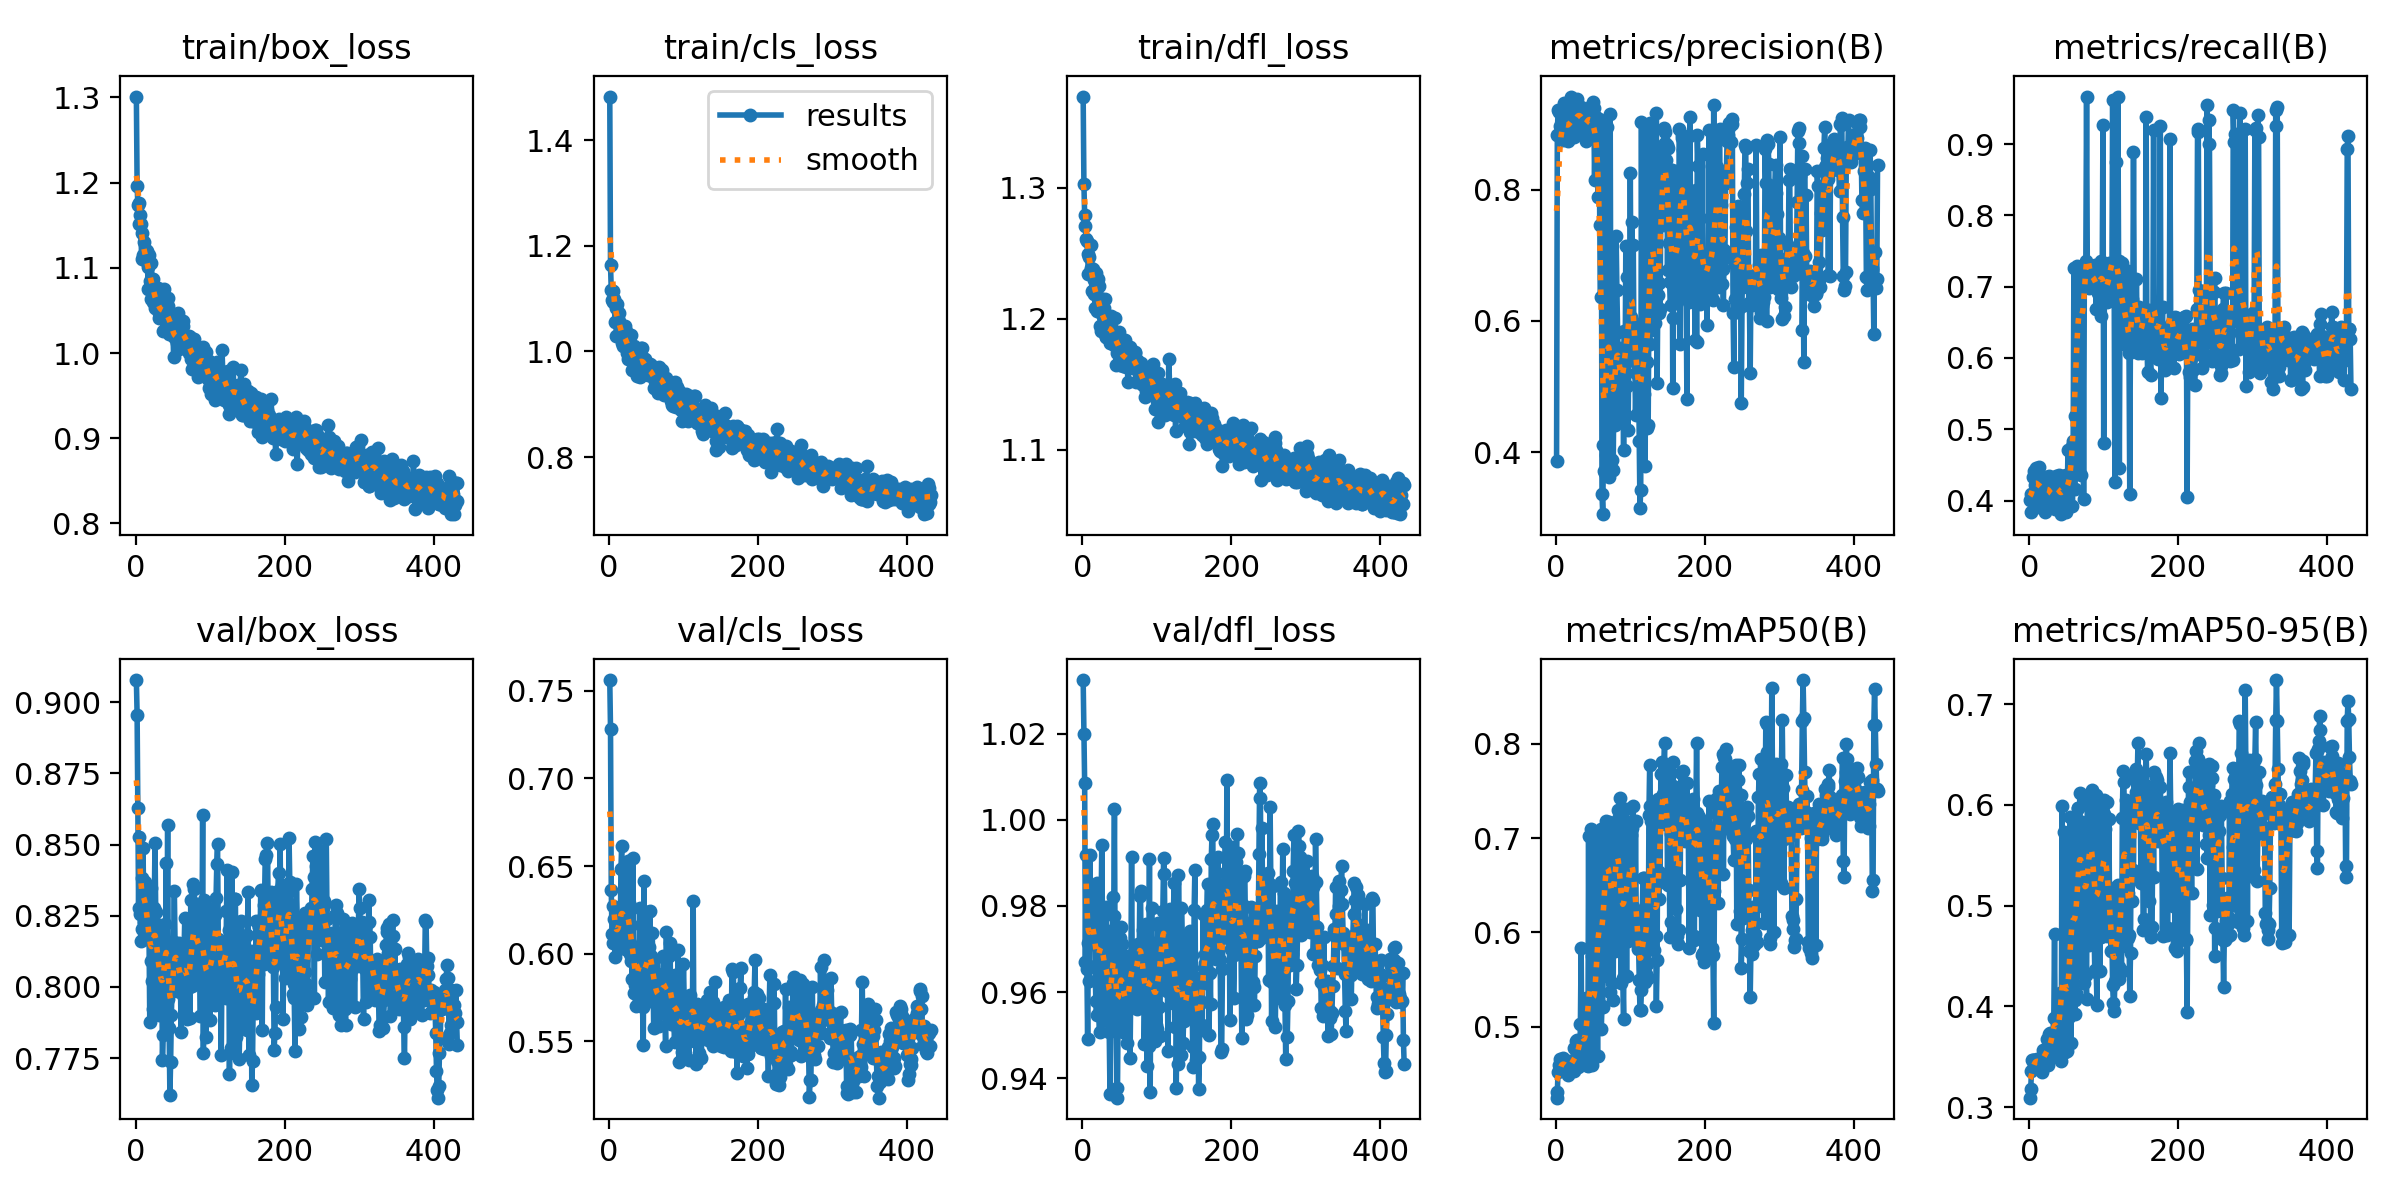

The data file committed next to this chart (first rows):
epoch, time, train/box_loss, train/cls_loss, train/dfl_loss, metrics/precision(B), metrics/recall(B), metrics/mAP50(B), metrics/mAP50-95(B), val/box_loss, val/cls_loss, val/dfl_loss, lr/pg0, lr/pg1, lr/pg2
1, 25.8, 1.301, 1.482, 1.37, 0.3856, 0.4014, 0.4246, 0.3094, 0.9078, 0.756, 1.033, 0.003241, 0.003241, 0.003241
2, 39.09, 1.196, 1.164, 1.303, 0.8839, 0.4095, 0.4307, 0.318, 0.8956, 0.7282, 1.02, 0.006574, 0.006574, 0.006574
3, 51.64, 1.174, 1.115, 1.279, 0.9216, 0.3842, 0.4517, 0.3354, 0.8629, 0.6364, 1.009, 0.009907, 0.009907, 0.009907
4, 64.85, 1.176, 1.098, 1.27, 0.9184, 0.4029, 0.4595, 0.3465, 0.8276, 0.6113, 0.9669, 0.01, 0.01, 0.01
5, 77.46, 1.152, 1.093, 1.26, 0.8973, 0.4328, 0.4656, 0.3473, 0.8526, 0.6062, 0.9918, 0.01, 0.01, 0.01
6, 90.4, 1.162, 1.114, 1.259, 0.8824, 0.4412, 0.4551, 0.3412, 0.8257, 0.6272, 0.9653, 0.01, 0.01, 0.01
7, 103.8, 1.152, 1.1, 1.25, 0.8924, 0.4333, 0.4612, 0.3465, 0.8162, 0.62, 0.9492, 0.01, 0.01, 0.01
8, 116.7, 1.11, 1.056, 1.234, 0.8884, 0.4214, 0.4555, 0.3456, 0.8205, 0.5982, 0.9713, 0.01, 0.01, 0.01
9, 129.9, 1.141, 1.083, 1.247, 0.8766, 0.4452, 0.4634, 0.3451, 0.8384, 0.612, 0.9626, 0.01, 0.01, 0.01
10, 143.5, 1.116, 1.03, 1.236, 0.8958, 0.419, 0.4672, 0.3483, 0.8488, 0.615, 0.9918, 0.01, 0.01, 0.01
11, 156.6, 1.13, 1.091, 1.257, 0.9327, 0.3905, 0.4608, 0.3461, 0.8229, 0.6211, 0.9805, 0.01, 0.01, 0.01
12, 169.6, 1.112, 1.057, 1.239, 0.8889, 0.4286, 0.4555, 0.3436, 0.8368, 0.6084, 0.9728, 0.01, 0.01, 0.01
13, 182.5, 1.109, 1.073, 1.221, 0.8965, 0.4469, 0.4624, 0.3473, 0.8259, 0.6036, 0.9711, 0.01, 0.01, 0.01
14, 195.6, 1.121, 1.058, 1.238, 0.9165, 0.4167, 0.4601, 0.3482, 0.8356, 0.6056, 0.9796, 0.01, 0.01, 0.01
15, 208.9, 1.12, 1.034, 1.23, 0.9107, 0.4, 0.4587, 0.3444, 0.8169, 0.6084, 0.98, 0.01, 0.01, 0.01
16, 222.5, 1.101, 1.04, 1.219, 0.8746, 0.4333, 0.4513, 0.3378, 0.8325, 0.6484, 0.9831, 0.01, 0.01, 0.01
17, 235.8, 1.075, 1.017, 1.208, 0.8764, 0.428, 0.4486, 0.3352, 0.8266, 0.6616, 0.9661, 0.01, 0.01, 0.01
18, 249.5, 1.115, 1.04, 1.235, 0.8952, 0.4167, 0.4596, 0.3506, 0.8179, 0.6176, 0.9579, 0.01, 0.01, 0.01
19, 262.4, 1.084, 1.011, 1.206, 0.9249, 0.3908, 0.4634, 0.3563, 0.7875, 0.6049, 0.9546, 0.01, 0.01, 0.01
20, 275.7, 1.063, 1.018, 1.208, 0.888, 0.4238, 0.4548, 0.3519, 0.8348, 0.6216, 0.9854, 0.01, 0.01, 0.01
21, 289.3, 1.105, 1.049, 1.23, 0.9425, 0.3844, 0.46, 0.3465, 0.8091, 0.6146, 0.978, 0.01, 0.01, 0.01
22, 302.4, 1.087, 1.039, 1.225, 0.9121, 0.4262, 0.4616, 0.3563, 0.802, 0.6028, 0.9551, 0.01, 0.01, 0.01
23, 315.7, 1.087, 1.039, 1.216, 0.8973, 0.4327, 0.4618, 0.3521, 0.7923, 0.6163, 0.9508, 0.01, 0.01, 0.01
24, 328.8, 1.059, 0.9975, 1.194, 0.8802, 0.4119, 0.4777, 0.3676, 0.8239, 0.6426, 0.9748, 0.009999, 0.009999, 0.009999
25, 342.2, 1.068, 1.005, 1.191, 0.8926, 0.4091, 0.4524, 0.3417, 0.8278, 0.6529, 0.9783, 0.009999, 0.009999, 0.009999
26, 355.2, 1.053, 0.9858, 1.204, 0.8959, 0.4346, 0.4595, 0.3484, 0.8505, 0.6093, 0.9943, 0.009999, 0.009999, 0.009999
27, 368.3, 1.065, 1.017, 1.205, 0.9053, 0.4281, 0.4848, 0.3725, 0.8262, 0.6291, 0.9742, 0.009999, 0.009999, 0.009999
28, 382, 1.059, 0.9968, 1.202, 0.9395, 0.3905, 0.4862, 0.3732, 0.8122, 0.6, 0.9611, 0.009999, 0.009999, 0.009999
29, 395.4, 1.063, 1.031, 1.208, 0.93, 0.3929, 0.461, 0.3582, 0.7958, 0.5961, 0.9534, 0.009999, 0.009999, 0.009999
30, 408.5, 1.077, 1.011, 1.215, 0.894, 0.4214, 0.4566, 0.3551, 0.8085, 0.6166, 0.9593, 0.009999, 0.009999, 0.009999
31, 421.8, 1.047, 0.9644, 1.186, 0.924, 0.4, 0.4582, 0.356, 0.7902, 0.5853, 0.9573, 0.009999, 0.009999, 0.009999
32, 435, 1.041, 0.9955, 1.186, 0.8937, 0.419, 0.4603, 0.3555, 0.8216, 0.6544, 0.9799, 0.009999, 0.009999, 0.009999
33, 448, 1.042, 0.9739, 1.187, 0.9225, 0.4143, 0.5027, 0.3886, 0.8051, 0.5778, 0.9726, 0.009999, 0.009999, 0.009999
34, 461.2, 1.055, 1.011, 1.196, 0.926, 0.3881, 0.5838, 0.4714, 0.8128, 0.5957, 0.9742, 0.009999, 0.009999, 0.009999
35, 474.3, 1.061, 0.9869, 1.192, 0.9183, 0.4095, 0.4684, 0.3602, 0.8088, 0.5819, 0.9646, 0.009999, 0.009999, 0.009999
36, 487.7, 1.048, 0.9694, 1.197, 0.9065, 0.4347, 0.4705, 0.3643, 0.7742, 0.5704, 0.9506, 0.009999, 0.009999, 0.009999
37, 500.7, 1.026, 0.9527, 1.181, 0.897, 0.4224, 0.4847, 0.3816, 0.7831, 0.5777, 0.9364, 0.009999, 0.009999, 0.009999
38, 513.7, 1.075, 1.003, 1.202, 0.9007, 0.4119, 0.4783, 0.3748, 0.7955, 0.5762, 0.9559, 0.009999, 0.009999, 0.009999
39, 527.2, 1.055, 0.982, 1.201, 0.8838, 0.4333, 0.4657, 0.3597, 0.8222, 0.5974, 0.9583, 0.009999, 0.009999, 0.009999
40, 540.5, 1.051, 0.976, 1.188, 0.8751, 0.4357, 0.4591, 0.3524, 0.8102, 0.595, 0.9582, 0.009999, 0.009999, 0.009999
41, 553.7, 1.04, 0.978, 1.183, 0.904, 0.3929, 0.5299, 0.4136, 0.8436, 0.6262, 0.9822, 0.009998, 0.009998, 0.009998
42, 567.2, 1.026, 0.9525, 1.18, 0.9188, 0.3927, 0.4658, 0.3567, 0.8104, 0.5768, 0.9777, 0.009998, 0.009998, 0.009998
43, 580.2, 1.056, 1.007, 1.191, 0.9238, 0.381, 0.4581, 0.3459, 0.8569, 0.602, 1.002, 0.009998, 0.009998, 0.009998
44, 593, 1.064, 1.007, 1.2, 0.9025, 0.4214, 0.7025, 0.5987, 0.7957, 0.6059, 0.9636, 0.009998, 0.009998, 0.009998
45, 606.1, 1.023, 0.9611, 1.165, 0.8994, 0.4349, 0.4685, 0.3607, 0.7856, 0.5696, 0.9558, 0.009998, 0.009998, 0.009998
46, 619.4, 1.033, 0.9878, 1.186, 0.9262, 0.4122, 0.4834, 0.3797, 0.7621, 0.5479, 0.9376, 0.009998, 0.009998, 0.009998
47, 632.6, 1.033, 0.9732, 1.174, 0.8921, 0.4333, 0.7101, 0.5736, 0.7737, 0.6412, 0.9354, 0.009998, 0.009998, 0.009998
48, 645.9, 1.04, 0.9858, 1.187, 0.9168, 0.3976, 0.4588, 0.3545, 0.7902, 0.5816, 0.957, 0.009998, 0.009998, 0.009998
49, 659.2, 1.039, 0.9694, 1.19, 0.8865, 0.4357, 0.5753, 0.4545, 0.8002, 0.5903, 0.9591, 0.009998, 0.009998, 0.009998
50, 672.8, 1.031, 0.9725, 1.179, 0.934, 0.3833, 0.5044, 0.3925, 0.8047, 0.5755, 0.9698, 0.009998, 0.009998, 0.009998
51, 686.4, 0.9953, 0.9615, 1.165, 0.9245, 0.4024, 0.4681, 0.3559, 0.8158, 0.5963, 0.9727, 0.009998, 0.009998, 0.009998
52, 699.7, 1.019, 0.9551, 1.169, 0.8156, 0.4714, 0.5173, 0.4065, 0.8336, 0.6237, 0.9752, 0.009997, 0.009997, 0.009997
53, 713.6, 1.027, 0.9636, 1.177, 0.8995, 0.4286, 0.5089, 0.3893, 0.8138, 0.5733, 0.9712, 0.009997, 0.009997, 0.009997
54, 727.1, 1.017, 0.9651, 1.172, 0.9109, 0.3953, 0.5139, 0.401, 0.8055, 0.6039, 0.9507, 0.009997, 0.009997, 0.009997
55, 740.5, 1.016, 0.9765, 1.164, 0.891, 0.4167, 0.6954, 0.5883, 0.8114, 0.6245, 0.9509, 0.009997, 0.009997, 0.009997
56, 753.4, 1.012, 0.9598, 1.171, 0.8922, 0.433, 0.4686, 0.3638, 0.7985, 0.5986, 0.955, 0.009997, 0.009997, 0.009997
57, 767.1, 1.046, 0.9749, 1.184, 0.7897, 0.4762, 0.6987, 0.5688, 0.8124, 0.5796, 0.9625, 0.009997, 0.009997, 0.009997
58, 780.3, 1.005, 0.9549, 1.171, 0.9088, 0.3929, 0.5684, 0.4491, 0.8156, 0.6118, 0.9661, 0.009997, 0.009997, 0.009997
59, 793.6, 1.021, 0.9595, 1.163, 0.7466, 0.4833, 0.7004, 0.5689, 0.8066, 0.593, 0.957, 0.009997, 0.009997, 0.009997
60, 806.8, 1.009, 0.9304, 1.171, 0.6373, 0.7262, 0.7096, 0.5786, 0.8055, 0.5576, 0.9481, 0.009997, 0.009997, 0.009997
... 372 more rows
